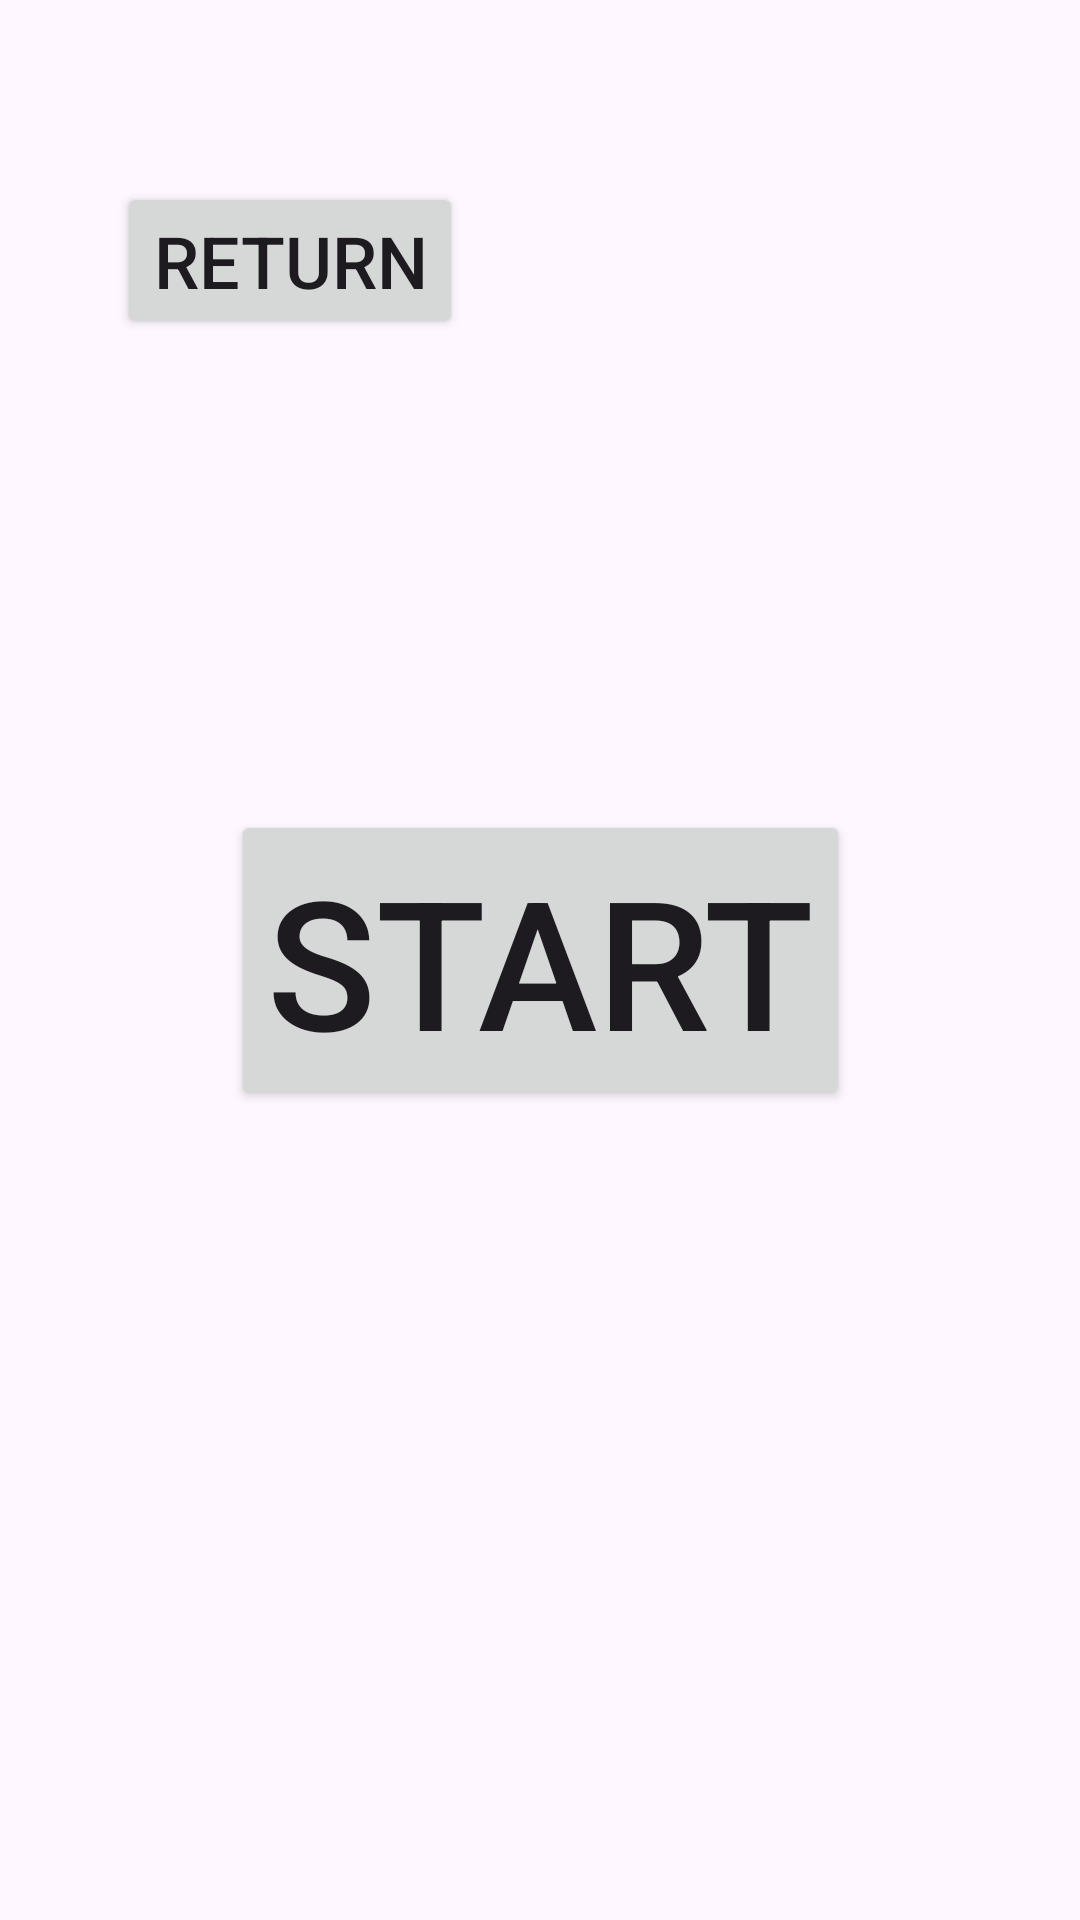

The Android layout XML behind this screen, and the referenced resources:
<!-- AndroidManifest.xml: application theme Theme.SimpleFlashCards -->
<!-- res/layout/fragment_review_cards.xml -->
<?xml version="1.0" encoding="utf-8"?>
<androidx.constraintlayout.widget.ConstraintLayout xmlns:android="http://schemas.android.com/apk/res/android"
    xmlns:app="http://schemas.android.com/apk/res-auto"
    xmlns:tools="http://schemas.android.com/tools"
    android:id="@+id/review"
    android:layout_width="match_parent"
    android:layout_height="match_parent"
    tools:context=".ReviewCards">

    

    <LinearLayout
        android:layout_width="wrap_content"
        android:layout_height="wrap_content"
        android:orientation="horizontal"
        android:padding="10dp"
        app:layout_constraintBottom_toBottomOf="parent"
        app:layout_constraintEnd_toEndOf="parent"
        app:layout_constraintHorizontal_bias="0.731"
        app:layout_constraintStart_toStartOf="parent"
        app:layout_constraintTop_toTopOf="parent"
        app:layout_constraintVertical_bias="0.102">

        <TextView
            android:id="@+id/tvForgot"
            android:layout_width="wrap_content"
            android:layout_height="wrap_content"
            android:layout_margin="5dp"
            android:text="0"
            android:textColor="@color/design_default_color_error"
            android:textSize="24sp"
            android:visibility="invisible" />

        <TextView
            android:id="@+id/tvReview"
            android:layout_width="wrap_content"
            android:layout_height="wrap_content"
            android:layout_margin="5dp"
            android:text="0"
            android:textColor="@android:color/holo_green_dark"
            android:textSize="24sp"
            android:visibility="invisible" />

        <TextView
            android:id="@+id/tvNewCard"
            android:layout_width="wrap_content"
            android:layout_height="wrap_content"
            android:layout_margin="5dp"
            android:text="0"
            android:textColor="@android:color/holo_blue_dark"
            android:textSize="24sp"
            android:visibility="invisible" />
    </LinearLayout>

    <TextView
        android:id="@+id/tvFront"
        android:layout_width="wrap_content"
        android:layout_height="wrap_content"
        android:padding="15dp"
        android:text="FRONT"
        android:textAlignment="center"
        android:textSize="24sp"
        android:visibility="invisible"
        app:layout_constraintBottom_toBottomOf="parent"
        app:layout_constraintEnd_toEndOf="parent"
        app:layout_constraintHorizontal_bias="0.494"
        app:layout_constraintStart_toStartOf="parent"
        app:layout_constraintTop_toTopOf="parent"
        app:layout_constraintVertical_bias="0.371" />

    <TextView
        android:id="@+id/tvBack"
        android:layout_width="wrap_content"
        android:layout_height="wrap_content"
        android:padding="15dp"
        android:text="BACK"
        android:textAlignment="center"
        android:textSize="24sp"
        android:visibility="invisible"
        app:layout_constraintBottom_toBottomOf="parent"
        app:layout_constraintEnd_toEndOf="parent"
        app:layout_constraintHorizontal_bias="0.483"
        app:layout_constraintStart_toStartOf="parent"
        app:layout_constraintTop_toTopOf="parent"
        app:layout_constraintVertical_bias="0.58" />

    <Button
        android:id="@+id/btnReturn"
        android:layout_width="wrap_content"
        android:layout_height="wrap_content"
        android:text="Return"
        android:textSize="24sp"
        app:layout_constraintBottom_toBottomOf="parent"
        app:layout_constraintEnd_toEndOf="parent"
        app:layout_constraintHorizontal_bias="0.159"
        app:layout_constraintStart_toStartOf="parent"
        app:layout_constraintTop_toTopOf="parent"
        app:layout_constraintVertical_bias="0.103" />

    <Button
        android:id="@+id/btnReveal"
        android:layout_width="wrap_content"
        android:layout_height="wrap_content"
        android:text="Reveal"
        android:textSize="20sp"
        android:visibility="invisible"
        app:layout_constraintBottom_toBottomOf="parent"
        app:layout_constraintEnd_toEndOf="parent"
        app:layout_constraintHorizontal_bias="0.49"
        app:layout_constraintStart_toStartOf="parent"
        app:layout_constraintTop_toTopOf="parent"
        app:layout_constraintVertical_bias="0.736" />

    <Button
        android:id="@+id/btnOk"
        android:layout_width="wrap_content"
        android:layout_height="wrap_content"
        android:text="OK"
        android:textSize="20sp"
        android:visibility="invisible"
        app:layout_constraintBottom_toBottomOf="parent"
        app:layout_constraintEnd_toEndOf="parent"
        app:layout_constraintHorizontal_bias="0.894"
        app:layout_constraintStart_toStartOf="parent"
        app:layout_constraintTop_toTopOf="parent"
        app:layout_constraintVertical_bias="0.736" />

    <Button
        android:id="@+id/btnForgot"
        android:layout_width="wrap_content"
        android:layout_height="wrap_content"
        android:text="Forgot"
        android:textSize="20sp"
        android:visibility="invisible"
        app:layout_constraintBottom_toBottomOf="parent"
        app:layout_constraintEnd_toEndOf="parent"
        app:layout_constraintHorizontal_bias="0.105"
        app:layout_constraintStart_toStartOf="parent"
        app:layout_constraintTop_toTopOf="parent"
        app:layout_constraintVertical_bias="0.736" />

    <Button
        android:id="@+id/btnStart"
        android:layout_width="wrap_content"
        android:layout_height="wrap_content"
        android:text="Start"
        android:textSize="60sp"
        app:layout_constraintBottom_toBottomOf="parent"
        app:layout_constraintEnd_toEndOf="parent"
        app:layout_constraintStart_toStartOf="parent"
        app:layout_constraintTop_toTopOf="parent" />

    <TextView
        android:id="@+id/tvFinished"
        android:layout_width="wrap_content"
        android:layout_height="wrap_content"
        android:text="All Done for Today!"
        android:textSize="40sp"
        android:textStyle="bold"
        android:visibility="invisible"
        app:layout_constraintBottom_toBottomOf="parent"
        app:layout_constraintEnd_toEndOf="parent"
        app:layout_constraintHorizontal_bias="0.514"
        app:layout_constraintStart_toStartOf="parent"
        app:layout_constraintTop_toTopOf="parent"
        app:layout_constraintVertical_bias="0.407" />

</androidx.constraintlayout.widget.ConstraintLayout>
<!-- resources referenced by this layout -->
<resources>
  <style name="Theme.SimpleFlashCards" parent="Base.Theme.SimpleFlashCards" />
  <style name="Base.Theme.SimpleFlashCards" parent="Theme.Material3.DayNight.NoActionBar">
          
          
      </style>
</resources>
